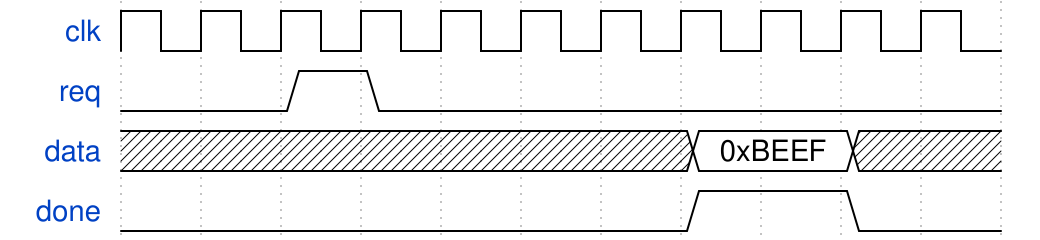

Write the WaveDrom specification (WaveJSON) that draws this timing diagram.

{
	signal: [
		{ name: "clk", wave: "p.........." },
		{ name: "req", wave: "0.10......." },
		{ name: "data", wave: "x......2.x.", data: "0xBEEF" },
		{ name: "done", wave: "0......1.0." },
	]
}
